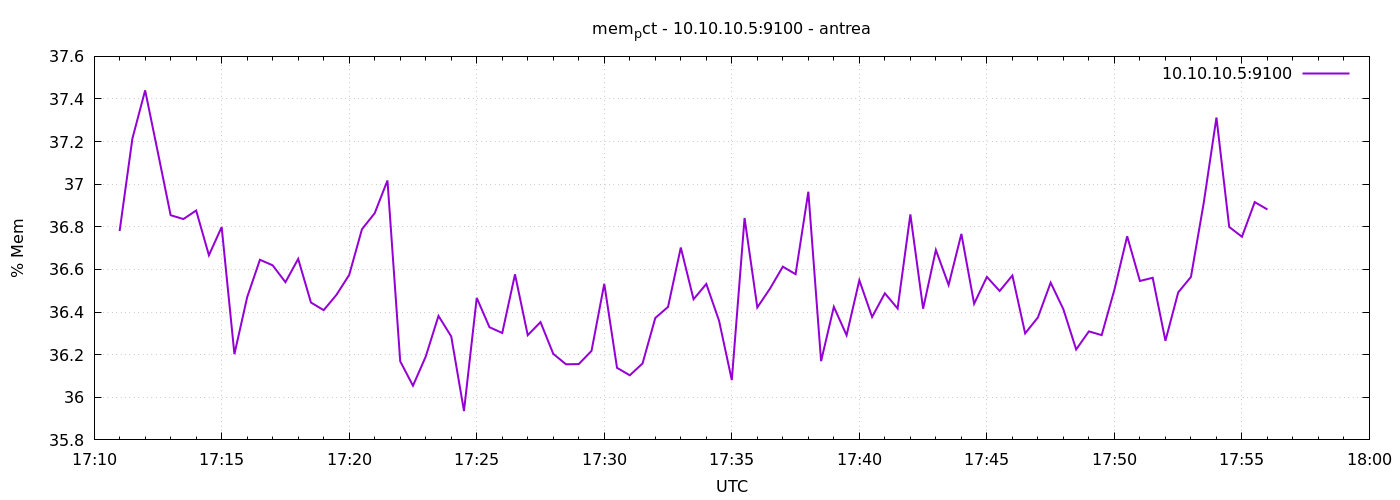

Values plotted in this chart, from the file beside it:
1777914660	36.78036975782398
1777914690	37.21
1777914720	37.44
1777914750	37.15
1777914780	36.85
1777914810	36.84
1777914840	36.88
1777914870	36.67
1777914900	36.8
1777914930	36.2
1777914960	36.47
1777914990	36.65
1777915020	36.62
1777915050	36.54
1777915080	36.65
1777915110	36.44
1777915140	36.41
1777915170	36.48
1777915200	36.57
1777915230	36.79
1777915260	36.86
1777915290	37.02
1777915320	36.17
1777915350	36.05
1777915380	36.19
1777915410	36.38
1777915440	36.29
1777915470	35.94
1777915500	36.47
1777915530	36.33
1777915560	36.3
1777915590	36.58
1777915620	36.29
1777915650	36.35
1777915680	36.2
1777915710	36.15
1777915740	36.16
1777915770	36.22
1777915800	36.53
1777915830	36.14
1777915860	36.1
1777915890	36.16
1777915920	36.37
1777915950	36.42
1777915980	36.7
1777916010	36.46
1777916040	36.53
1777916070	36.36
1777916100	36.08
1777916130	36.84
1777916160	36.42
1777916190	36.51
1777916220	36.61
1777916250	36.58
1777916280	36.96
1777916310	36.17
1777916340	36.42
1777916370	36.29
1777916400	36.55
1777916430	36.38
1777916460	36.49
... 30 more rows
